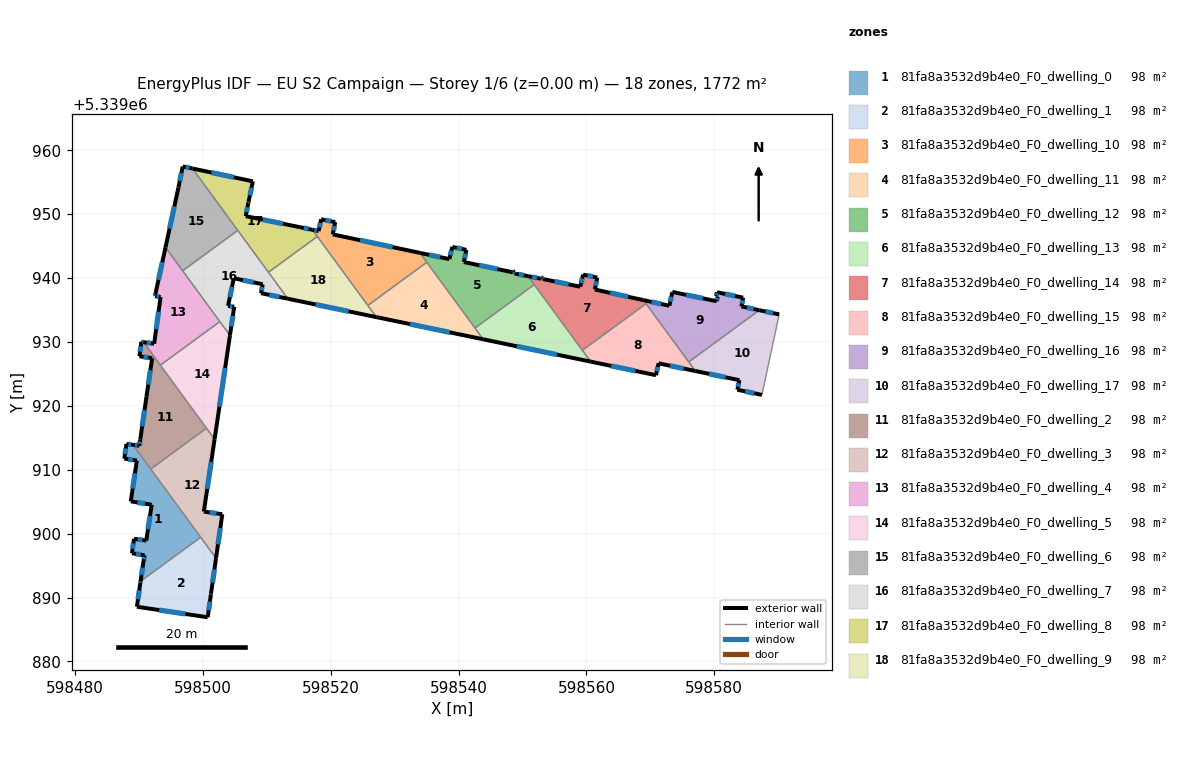
=== STOREY PLAN SPEC (per zone: floor XY polygon, exterior-wall plan segments, windows/doors) ===
zone 1: 81fa8a3532d9b4e0_F0_dwelling_0  (98.4 m²)
  floor: (598489.64, 5339911.44) (598487.68, 5339911.74) (598488.01, 5339914.05) (598489.03, 5339913.90) (598499.63, 5339899.43) (598490.22, 5339892.54) (598490.69, 5339895.69) (598490.85, 5339896.61) (598488.87, 5339896.93) (598489.19, 5339899.19) (598491.12, 5339898.91) (598491.96, 5339904.52) (598488.69, 5339905.05)
  exterior wall: (598488.69, 5339905.05) – (598491.96, 5339904.52)  [3.3 m]
    window: (598489.71, 5339904.89) – (598490.94, 5339904.69)  [1.4 m²]
  exterior wall: (598489.64, 5339911.44) – (598488.69, 5339905.05)  [6.5 m]
    window: (598489.34, 5339909.44) – (598488.99, 5339907.06)  [2.7 m²]
  exterior wall: (598487.68, 5339911.74) – (598489.64, 5339911.44)  [2.0 m]
    window: (598488.29, 5339911.64) – (598489.03, 5339911.53)  [0.8 m²]
  exterior wall: (598488.01, 5339914.05) – (598487.68, 5339911.74)  [2.3 m]
    window: (598487.91, 5339913.32) – (598487.78, 5339912.46)  [1.0 m²]
  exterior wall: (598489.03, 5339913.90) – (598488.01, 5339914.05)  [1.0 m]
    window: (598488.71, 5339913.95) – (598488.33, 5339914.00)  [0.4 m²]
  exterior wall: (598490.69, 5339895.69) – (598490.22, 5339892.54)  [3.2 m]
    window: (598490.54, 5339894.70) – (598490.37, 5339893.53)  [1.3 m²]
  exterior wall: (598490.85, 5339896.61) – (598490.69, 5339895.69)  [0.9 m]
    window: (598490.80, 5339896.32) – (598490.74, 5339895.98)  [0.4 m²]
  exterior wall: (598488.87, 5339896.93) – (598490.85, 5339896.61)  [2.0 m]
    window: (598489.49, 5339896.83) – (598490.23, 5339896.71)  [0.8 m²]
  exterior wall: (598489.19, 5339899.19) – (598488.87, 5339896.93)  [2.3 m]
    window: (598489.09, 5339898.48) – (598488.97, 5339897.64)  [1.0 m²]
  exterior wall: (598491.12, 5339898.91) – (598489.19, 5339899.19)  [1.9 m]
    window: (598490.51, 5339899.00) – (598489.80, 5339899.10)  [0.8 m²]
  exterior wall: (598491.96, 5339904.52) – (598491.12, 5339898.91)  [5.7 m]
    window: (598491.70, 5339902.76) – (598491.38, 5339900.67)  [2.4 m²]
  interior walls: 3
zone 2: 81fa8a3532d9b4e0_F0_dwelling_1  (98.4 m²)
  floor: (598499.63, 5339899.43) (598502.03, 5339896.15) (598501.24, 5339890.58) (598501.23, 5339890.47) (598500.72, 5339886.91) (598489.65, 5339888.56) (598490.18, 5339892.28) (598490.22, 5339892.54)
  exterior wall: (598501.23, 5339890.47) – (598501.24, 5339890.58)  [0.1 m]
  exterior wall: (598500.72, 5339886.91) – (598501.23, 5339890.47)  [3.6 m]
    window: (598500.88, 5339888.03) – (598501.07, 5339889.35)  [1.5 m²]
  exterior wall: (598489.65, 5339888.56) – (598500.72, 5339886.91)  [11.2 m]
    window: (598493.12, 5339888.04) – (598497.25, 5339887.43)  [4.7 m²]
  exterior wall: (598490.18, 5339892.28) – (598489.65, 5339888.56)  [3.8 m]
    window: (598490.02, 5339891.12) – (598489.82, 5339889.72)  [1.6 m²]
  exterior wall: (598490.22, 5339892.54) – (598490.18, 5339892.28)  [0.3 m]
    window: (598490.21, 5339892.46) – (598490.19, 5339892.36)  [0.1 m²]
  exterior wall: (598501.24, 5339890.58) – (598502.03, 5339896.15)  [5.6 m]
    window: (598501.49, 5339892.33) – (598501.78, 5339894.41)  [2.3 m²]
  interior walls: 2
zone 3: 81fa8a3532d9b4e0_F0_dwelling_10  (98.4 m²)
  floor: (598533.95, 5339943.94) (598535.02, 5339942.47) (598525.79, 5339935.71) (598517.12, 5339947.55) (598518.10, 5339947.35) (598518.48, 5339949.20) (598520.69, 5339948.76) (598520.30, 5339946.84)
  exterior wall: (598518.10, 5339947.35) – (598517.12, 5339947.55)  [1.0 m]
    window: (598517.79, 5339947.42) – (598517.43, 5339947.49)  [0.4 m²]
  exterior wall: (598518.48, 5339949.20) – (598518.10, 5339947.35)  [1.9 m]
    window: (598518.36, 5339948.62) – (598518.22, 5339947.93)  [0.8 m²]
  exterior wall: (598520.69, 5339948.76) – (598518.48, 5339949.20)  [2.3 m]
    window: (598520.00, 5339948.90) – (598519.17, 5339949.06)  [0.9 m²]
  exterior wall: (598520.30, 5339946.84) – (598520.69, 5339948.76)  [2.0 m]
    window: (598520.42, 5339947.44) – (598520.57, 5339948.16)  [0.8 m²]
  exterior wall: (598533.95, 5339943.94) – (598520.30, 5339946.84)  [14.0 m]
    window: (598529.67, 5339944.85) – (598524.58, 5339945.93)  [5.8 m²]
  interior walls: 4
zone 4: 81fa8a3532d9b4e0_F0_dwelling_11  (98.4 m²)
  floor: (598535.02, 5339942.47) (598543.85, 5339930.42) (598527.13, 5339933.89) (598525.79, 5339935.71)
  exterior wall: (598527.13, 5339933.89) – (598543.85, 5339930.42)  [17.1 m]
    window: (598532.37, 5339932.80) – (598538.61, 5339931.50)  [7.1 m²]
  interior walls: 4
zone 5: 81fa8a3532d9b4e0_F0_dwelling_12  (98.4 m²)
  floor: (598550.87, 5339940.30) (598551.84, 5339938.97) (598542.56, 5339932.18) (598533.95, 5339943.94) (598538.55, 5339942.97) (598539.02, 5339944.88) (598541.21, 5339944.42) (598540.83, 5339942.51) (598548.49, 5339940.90) (598548.51, 5339941.02) (598548.81, 5339940.96) (598548.76, 5339940.72)
  exterior wall: (598550.87, 5339940.30) – (598548.76, 5339940.72)  [2.2 m]
    window: (598550.21, 5339940.43) – (598549.42, 5339940.58)  [0.9 m²]
  exterior wall: (598538.55, 5339942.97) – (598533.95, 5339943.94)  [4.7 m]
    window: (598537.11, 5339943.27) – (598535.39, 5339943.64)  [2.0 m²]
  exterior wall: (598539.02, 5339944.88) – (598538.55, 5339942.97)  [2.0 m]
    window: (598538.87, 5339944.28) – (598538.70, 5339943.57)  [0.8 m²]
  exterior wall: (598541.21, 5339944.42) – (598539.02, 5339944.88)  [2.2 m]
    window: (598540.52, 5339944.56) – (598539.70, 5339944.73)  [0.9 m²]
  exterior wall: (598540.83, 5339942.51) – (598541.21, 5339944.42)  [1.9 m]
    window: (598540.95, 5339943.11) – (598541.09, 5339943.82)  [0.8 m²]
  exterior wall: (598548.49, 5339940.90) – (598540.83, 5339942.51)  [7.8 m]
    window: (598546.09, 5339941.40) – (598543.23, 5339942.01)  [3.3 m²]
  exterior wall: (598548.51, 5339941.02) – (598548.49, 5339940.90)  [0.1 m]
    window: (598548.50, 5339940.98) – (598548.50, 5339940.94)  [0.1 m²]
  exterior wall: (598548.81, 5339940.96) – (598548.51, 5339941.02)  [0.3 m]
    window: (598548.71, 5339940.98) – (598548.60, 5339941.00)  [0.1 m²]
  exterior wall: (598548.76, 5339940.72) – (598548.81, 5339940.96)  [0.3 m]
    window: (598548.77, 5339940.79) – (598548.79, 5339940.88)  [0.1 m²]
  interior walls: 4
zone 6: 81fa8a3532d9b4e0_F0_dwelling_13  (98.4 m²)
  floor: (598551.84, 5339938.97) (598560.66, 5339926.92) (598543.85, 5339930.42) (598542.56, 5339932.18)
  exterior wall: (598543.85, 5339930.42) – (598560.66, 5339926.92)  [17.2 m]
    window: (598549.12, 5339929.32) – (598555.39, 5339928.02)  [7.2 m²]
  interior walls: 4
zone 7: 81fa8a3532d9b4e0_F0_dwelling_14  (98.4 m²)
  floor: (598568.93, 5339936.55) (598569.34, 5339935.99) (598559.37, 5339928.69) (598550.87, 5339940.30) (598552.89, 5339939.90) (598552.93, 5339940.08) (598553.23, 5339940.01) (598553.19, 5339939.85) (598559.04, 5339938.65) (598559.49, 5339940.54) (598561.70, 5339940.08) (598561.34, 5339938.21)
  exterior wall: (598552.89, 5339939.90) – (598550.87, 5339940.30)  [2.1 m]
    window: (598552.26, 5339940.02) – (598551.50, 5339940.17)  [0.9 m²]
  exterior wall: (598552.93, 5339940.08) – (598552.89, 5339939.90)  [0.2 m]
    window: (598552.92, 5339940.02) – (598552.90, 5339939.95)  [0.1 m²]
  exterior wall: (598553.23, 5339940.01) – (598552.93, 5339940.08)  [0.3 m]
    window: (598553.13, 5339940.03) – (598553.02, 5339940.06)  [0.1 m²]
  exterior wall: (598553.19, 5339939.85) – (598553.23, 5339940.01)  [0.2 m]
    window: (598553.20, 5339939.90) – (598553.22, 5339939.96)  [0.1 m²]
  exterior wall: (598559.04, 5339938.65) – (598553.19, 5339939.85)  [6.0 m]
    window: (598557.21, 5339939.03) – (598555.02, 5339939.47)  [2.5 m²]
  exterior wall: (598559.49, 5339940.54) – (598559.04, 5339938.65)  [1.9 m]
    window: (598559.35, 5339939.95) – (598559.18, 5339939.24)  [0.8 m²]
  exterior wall: (598561.70, 5339940.08) – (598559.49, 5339940.54)  [2.3 m]
    window: (598561.01, 5339940.22) – (598560.18, 5339940.40)  [0.9 m²]
  exterior wall: (598561.34, 5339938.21) – (598561.70, 5339940.08)  [1.9 m]
    window: (598561.45, 5339938.79) – (598561.59, 5339939.49)  [0.8 m²]
  exterior wall: (598568.93, 5339936.55) – (598561.34, 5339938.21)  [7.8 m]
    window: (598566.55, 5339937.07) – (598563.72, 5339937.69)  [3.2 m²]
  interior walls: 4
zone 8: 81fa8a3532d9b4e0_F0_dwelling_15  (98.4 m²)
  floor: (598569.34, 5339935.99) (598577.05, 5339925.45) (598571.29, 5339926.66) (598570.90, 5339924.80) (598560.66, 5339926.92) (598559.37, 5339928.69)
  exterior wall: (598570.90, 5339924.80) – (598571.29, 5339926.66)  [1.9 m]
    window: (598571.02, 5339925.38) – (598571.17, 5339926.07)  [0.8 m²]
  exterior wall: (598560.66, 5339926.92) – (598570.90, 5339924.80)  [10.4 m]
    window: (598563.87, 5339926.26) – (598567.69, 5339925.47)  [4.4 m²]
  exterior wall: (598571.29, 5339926.66) – (598577.05, 5339925.45)  [5.9 m]
    window: (598573.10, 5339926.28) – (598575.25, 5339925.83)  [2.5 m²]
  interior walls: 4
zone 9: 81fa8a3532d9b4e0_F0_dwelling_16  (98.4 m²)
  floor: (598584.54, 5339936.93) (598584.27, 5339935.56) (598587.07, 5339934.97) (598576.01, 5339926.87) (598568.93, 5339936.55) (598572.98, 5339935.67) (598573.43, 5339937.72) (598573.45, 5339937.83) (598580.37, 5339936.38) (598580.56, 5339937.10) (598580.30, 5339937.17) (598580.45, 5339937.78)
  exterior wall: (598584.54, 5339936.93) – (598580.45, 5339937.78)  [4.2 m]
    window: (598583.26, 5339937.20) – (598581.73, 5339937.51)  [1.7 m²]
  exterior wall: (598584.27, 5339935.56) – (598584.54, 5339936.93)  [1.4 m]
    window: (598584.35, 5339935.99) – (598584.45, 5339936.50)  [0.6 m²]
  exterior wall: (598587.07, 5339934.97) – (598584.27, 5339935.56)  [2.9 m]
    window: (598586.19, 5339935.16) – (598585.14, 5339935.38)  [1.2 m²]
  exterior wall: (598572.98, 5339935.67) – (598568.93, 5339936.55)  [4.2 m]
    window: (598571.71, 5339935.94) – (598570.20, 5339936.27)  [1.7 m²]
  exterior wall: (598573.43, 5339937.72) – (598572.98, 5339935.67)  [2.1 m]
    window: (598573.29, 5339937.08) – (598573.12, 5339936.31)  [0.9 m²]
  exterior wall: (598573.45, 5339937.83) – (598573.43, 5339937.72)  [0.1 m]
  exterior wall: (598580.37, 5339936.38) – (598573.45, 5339937.83)  [7.1 m]
    window: (598578.20, 5339936.83) – (598575.62, 5339937.38)  [3.0 m²]
  exterior wall: (598580.56, 5339937.10) – (598580.37, 5339936.38)  [0.8 m]
    window: (598580.50, 5339936.87) – (598580.43, 5339936.60)  [0.3 m²]
  exterior wall: (598580.30, 5339937.17) – (598580.56, 5339937.10)  [0.3 m]
    window: (598580.38, 5339937.15) – (598580.48, 5339937.12)  [0.1 m²]
  exterior wall: (598580.45, 5339937.78) – (598580.30, 5339937.17)  [0.6 m]
    window: (598580.40, 5339937.59) – (598580.35, 5339937.36)  [0.3 m²]
  interior walls: 3
zone 10: 81fa8a3532d9b4e0_F0_dwelling_17  (98.4 m²)
  floor: (598590.18, 5339934.31) (598590.14, 5339934.14) (598587.48, 5339921.72) (598583.63, 5339922.52) (598583.95, 5339924.02) (598577.05, 5339925.45) (598576.01, 5339926.87) (598587.07, 5339934.97)
  exterior wall: (598583.63, 5339922.52) – (598587.48, 5339921.72)  [3.9 m]
    window: (598584.84, 5339922.27) – (598586.27, 5339921.97)  [1.6 m²]
  exterior wall: (598583.95, 5339924.02) – (598583.63, 5339922.52)  [1.5 m]
    window: (598583.85, 5339923.55) – (598583.73, 5339922.99)  [0.6 m²]
  exterior wall: (598577.05, 5339925.45) – (598583.95, 5339924.02)  [7.0 m]
    window: (598579.21, 5339925.00) – (598581.79, 5339924.47)  [2.9 m²]
  exterior wall: (598590.18, 5339934.31) – (598587.07, 5339934.97)  [3.2 m]
    window: (598589.20, 5339934.52) – (598588.04, 5339934.76)  [1.3 m²]
  interior walls: 4
zone 11: 81fa8a3532d9b4e0_F0_dwelling_2  (98.4 m²)
  floor: (598492.04, 5339927.47) (598490.05, 5339927.76) (598490.34, 5339930.01) (598490.68, 5339929.96) (598500.54, 5339916.50) (598491.81, 5339910.11) (598489.03, 5339913.90) (598490.04, 5339913.76) (598490.17, 5339914.70) (598491.15, 5339921.43)
  exterior wall: (598492.04, 5339927.47) – (598491.15, 5339921.43)  [6.1 m]
    window: (598491.76, 5339925.57) – (598491.42, 5339923.32)  [2.5 m²]
  exterior wall: (598490.05, 5339927.76) – (598492.04, 5339927.47)  [2.0 m]
    window: (598490.67, 5339927.67) – (598491.41, 5339927.56)  [0.8 m²]
  exterior wall: (598490.34, 5339930.01) – (598490.05, 5339927.76)  [2.3 m]
    window: (598490.25, 5339929.31) – (598490.14, 5339928.47)  [0.9 m²]
  exterior wall: (598490.68, 5339929.96) – (598490.34, 5339930.01)  [0.3 m]
    window: (598490.57, 5339929.98) – (598490.45, 5339930.00)  [0.1 m²]
  exterior wall: (598490.04, 5339913.76) – (598489.03, 5339913.90)  [1.0 m]
    window: (598489.72, 5339913.80) – (598489.35, 5339913.86)  [0.4 m²]
  exterior wall: (598490.17, 5339914.70) – (598490.04, 5339913.76)  [0.9 m]
    window: (598490.13, 5339914.40) – (598490.08, 5339914.05)  [0.4 m²]
  exterior wall: (598491.15, 5339921.43) – (598490.17, 5339914.70)  [6.8 m]
    window: (598490.84, 5339919.32) – (598490.47, 5339916.81)  [2.8 m²]
  interior walls: 4
zone 12: 81fa8a3532d9b4e0_F0_dwelling_3  (98.4 m²)
  floor: (598501.80, 5339914.77) (598500.13, 5339903.45) (598503.01, 5339903.03) (598502.03, 5339896.15) (598491.81, 5339910.11) (598500.54, 5339916.50)
  exterior wall: (598503.01, 5339903.03) – (598500.13, 5339903.45)  [2.9 m]
    window: (598502.11, 5339903.16) – (598501.03, 5339903.32)  [1.2 m²]
  exterior wall: (598502.03, 5339896.15) – (598503.01, 5339903.03)  [7.0 m]
    window: (598502.34, 5339898.31) – (598502.70, 5339900.88)  [2.9 m²]
  exterior wall: (598500.13, 5339903.45) – (598501.80, 5339914.77)  [11.4 m]
    window: (598500.65, 5339907.00) – (598501.28, 5339911.22)  [4.8 m²]
  interior walls: 4
zone 13: 81fa8a3532d9b4e0_F0_dwelling_4  (98.4 m²)
  floor: (598494.12, 5339944.80) (598502.63, 5339933.19) (598493.31, 5339926.37) (598490.68, 5339929.96) (598492.35, 5339929.72) (598493.35, 5339937.02) (598492.48, 5339937.21) (598492.53, 5339937.41)
  exterior wall: (598492.53, 5339937.41) – (598492.48, 5339937.21)  [0.2 m]
    window: (598492.51, 5339937.34) – (598492.50, 5339937.27)  [0.1 m²]
  exterior wall: (598494.12, 5339944.80) – (598492.53, 5339937.41)  [7.6 m]
    window: (598493.62, 5339942.49) – (598493.03, 5339939.73)  [3.2 m²]
  exterior wall: (598492.35, 5339929.72) – (598490.68, 5339929.96)  [1.7 m]
    window: (598491.83, 5339929.80) – (598491.20, 5339929.89)  [0.7 m²]
  exterior wall: (598493.35, 5339937.02) – (598492.35, 5339929.72)  [7.4 m]
    window: (598493.04, 5339934.73) – (598492.67, 5339932.01)  [3.1 m²]
  exterior wall: (598492.48, 5339937.21) – (598493.35, 5339937.02)  [0.9 m]
    window: (598492.76, 5339937.15) – (598493.08, 5339937.08)  [0.4 m²]
  interior walls: 4
zone 14: 81fa8a3532d9b4e0_F0_dwelling_5  (98.4 m²)
  floor: (598502.63, 5339933.19) (598504.21, 5339931.03) (598501.80, 5339914.77) (598493.31, 5339926.37)
  exterior wall: (598501.80, 5339914.77) – (598504.21, 5339931.03)  [16.4 m]
    window: (598502.56, 5339919.87) – (598503.46, 5339925.93)  [6.9 m²]
  interior walls: 4
zone 15: 81fa8a3532d9b4e0_F0_dwelling_6  (98.4 m²)
  floor: (598498.34, 5339957.15) (598505.44, 5339947.46) (598496.81, 5339941.14) (598494.12, 5339944.80) (598496.15, 5339954.17) (598496.82, 5339957.47)
  exterior wall: (598496.82, 5339957.47) – (598496.15, 5339954.17)  [3.4 m]
    window: (598496.61, 5339956.44) – (598496.36, 5339955.21)  [1.4 m²]
  exterior wall: (598498.34, 5339957.15) – (598496.82, 5339957.47)  [1.6 m]
    window: (598497.87, 5339957.25) – (598497.30, 5339957.37)  [0.6 m²]
  exterior wall: (598496.15, 5339954.17) – (598494.12, 5339944.80)  [9.6 m]
    window: (598495.51, 5339951.24) – (598494.76, 5339947.74)  [4.0 m²]
  interior walls: 3
zone 16: 81fa8a3532d9b4e0_F0_dwelling_7  (98.4 m²)
  floor: (598505.44, 5339947.46) (598513.27, 5339936.77) (598509.06, 5339937.64) (598509.35, 5339939.03) (598504.81, 5339939.97) (598503.92, 5339935.65) (598504.88, 5339935.51) (598504.21, 5339931.03) (598496.81, 5339941.14)
  exterior wall: (598504.21, 5339931.03) – (598504.88, 5339935.51)  [4.5 m]
    window: (598504.42, 5339932.43) – (598504.67, 5339934.11)  [1.9 m²]
  exterior wall: (598509.06, 5339937.64) – (598513.27, 5339936.77)  [4.3 m]
    window: (598510.38, 5339937.37) – (598511.95, 5339937.04)  [1.8 m²]
  exterior wall: (598509.35, 5339939.03) – (598509.06, 5339937.64)  [1.4 m]
    window: (598509.26, 5339938.59) – (598509.15, 5339938.08)  [0.6 m²]
  exterior wall: (598504.81, 5339939.97) – (598509.35, 5339939.03)  [4.6 m]
    window: (598506.23, 5339939.67) – (598507.92, 5339939.32)  [1.9 m²]
  exterior wall: (598503.92, 5339935.65) – (598504.81, 5339939.97)  [4.4 m]
    window: (598504.20, 5339937.01) – (598504.53, 5339938.62)  [1.8 m²]
  exterior wall: (598504.88, 5339935.51) – (598503.92, 5339935.65)  [1.0 m]
    window: (598504.58, 5339935.55) – (598504.22, 5339935.61)  [0.4 m²]
  interior walls: 5
zone 17: 81fa8a3532d9b4e0_F0_dwelling_8  (98.4 m²)
  floor: (598515.16, 5339947.96) (598517.12, 5339947.55) (598517.89, 5339946.51) (598510.24, 5339940.91) (598498.34, 5339957.15) (598507.80, 5339955.14) (598507.13, 5339951.95) (598507.11, 5339951.87) (598507.08, 5339951.73) (598506.69, 5339949.69)
  exterior wall: (598507.80, 5339955.14) – (598498.34, 5339957.15)  [9.7 m]
    window: (598504.84, 5339955.77) – (598501.31, 5339956.52)  [4.0 m²]
  exterior wall: (598507.13, 5339951.95) – (598507.80, 5339955.14)  [3.3 m]
    window: (598507.34, 5339952.95) – (598507.59, 5339954.14)  [1.4 m²]
  exterior wall: (598507.11, 5339951.87) – (598507.13, 5339951.95)  [0.1 m]
  exterior wall: (598507.08, 5339951.73) – (598507.11, 5339951.87)  [0.1 m]
    window: (598507.09, 5339951.77) – (598507.10, 5339951.82)  [0.1 m²]
  exterior wall: (598506.69, 5339949.69) – (598507.08, 5339951.73)  [2.1 m]
    window: (598506.81, 5339950.33) – (598506.96, 5339951.09)  [0.9 m²]
  exterior wall: (598515.16, 5339947.96) – (598506.69, 5339949.69)  [8.6 m]
    window: (598512.50, 5339948.50) – (598509.34, 5339949.15)  [3.6 m²]
  exterior wall: (598517.12, 5339947.55) – (598515.16, 5339947.96)  [2.0 m]
    window: (598516.50, 5339947.68) – (598515.77, 5339947.84)  [0.8 m²]
  interior walls: 4
zone 18: 81fa8a3532d9b4e0_F0_dwelling_9  (98.4 m²)
  floor: (598517.89, 5339946.51) (598527.13, 5339933.89) (598513.27, 5339936.77) (598510.24, 5339940.91)
  exterior wall: (598513.27, 5339936.77) – (598527.13, 5339933.89)  [14.2 m]
    window: (598517.61, 5339935.86) – (598522.78, 5339934.79)  [5.9 m²]
  interior walls: 4

=== DERIVED (storey summary) ===
Building: EU S2 Campaign
Storey: 1 of 6  (floor level z = 0.00 m)
Storey gross floor area: 1771.8 m²
Zones on this storey: 18
  - 81fa8a3532d9b4e0_F0_dwelling_0: floor 98.4 m²; exterior wall 31.1 m (93.4 m²); 11 window(s) 13.0 m²; WWR 13.9%
  - 81fa8a3532d9b4e0_F0_dwelling_1: floor 98.4 m²; exterior wall 24.6 m (73.7 m²); 5 window(s) 10.2 m²; WWR 13.9%
  - 81fa8a3532d9b4e0_F0_dwelling_10: floor 98.4 m²; exterior wall 21.1 m (63.2 m²); 5 window(s) 8.8 m²; WWR 13.9%
  - 81fa8a3532d9b4e0_F0_dwelling_11: floor 98.4 m²; exterior wall 17.1 m (51.2 m²); 1 window(s) 7.1 m²; WWR 13.9%
  - 81fa8a3532d9b4e0_F0_dwelling_12: floor 98.4 m²; exterior wall 21.5 m (64.5 m²); 9 window(s) 9.0 m²; WWR 13.9%
  - 81fa8a3532d9b4e0_F0_dwelling_13: floor 98.4 m²; exterior wall 17.2 m (51.5 m²); 1 window(s) 7.2 m²; WWR 13.9%
  - 81fa8a3532d9b4e0_F0_dwelling_14: floor 98.4 m²; exterior wall 22.6 m (67.7 m²); 9 window(s) 9.4 m²; WWR 13.9%
  - 81fa8a3532d9b4e0_F0_dwelling_15: floor 98.4 m²; exterior wall 18.2 m (54.7 m²); 3 window(s) 7.6 m²; WWR 13.9%
  - 81fa8a3532d9b4e0_F0_dwelling_16: floor 98.4 m²; exterior wall 23.5 m (70.6 m²); 9 window(s) 9.8 m²; WWR 13.9%
  - 81fa8a3532d9b4e0_F0_dwelling_17: floor 98.4 m²; exterior wall 15.7 m (47.0 m²); 4 window(s) 6.5 m²; WWR 13.9%
  - 81fa8a3532d9b4e0_F0_dwelling_2: floor 98.4 m²; exterior wall 19.5 m (58.5 m²); 7 window(s) 8.1 m²; WWR 13.9%
  - 81fa8a3532d9b4e0_F0_dwelling_3: floor 98.4 m²; exterior wall 21.3 m (63.9 m²); 3 window(s) 8.9 m²; WWR 13.9%
  - 81fa8a3532d9b4e0_F0_dwelling_4: floor 98.4 m²; exterior wall 17.7 m (53.2 m²); 5 window(s) 7.4 m²; WWR 13.9%
  - 81fa8a3532d9b4e0_F0_dwelling_5: floor 98.4 m²; exterior wall 16.4 m (49.3 m²); 1 window(s) 6.9 m²; WWR 13.9%
  - 81fa8a3532d9b4e0_F0_dwelling_6: floor 98.4 m²; exterior wall 14.5 m (43.5 m²); 3 window(s) 6.1 m²; WWR 13.9%
  - 81fa8a3532d9b4e0_F0_dwelling_7: floor 98.4 m²; exterior wall 20.3 m (60.8 m²); 6 window(s) 8.5 m²; WWR 13.9%
  - 81fa8a3532d9b4e0_F0_dwelling_8: floor 98.4 m²; exterior wall 25.9 m (77.6 m²); 6 window(s) 10.8 m²; WWR 13.9%
  - 81fa8a3532d9b4e0_F0_dwelling_9: floor 98.4 m²; exterior wall 14.2 m (42.5 m²); 1 window(s) 5.9 m²; WWR 13.9%
Zone adjacency (shared interzone walls):
  - 81fa8a3532d9b4e0_F0_dwelling_0 ↔ 81fa8a3532d9b4e0_F0_dwelling_1
  - 81fa8a3532d9b4e0_F0_dwelling_0 ↔ 81fa8a3532d9b4e0_F0_dwelling_2
  - 81fa8a3532d9b4e0_F0_dwelling_0 ↔ 81fa8a3532d9b4e0_F0_dwelling_3
  - 81fa8a3532d9b4e0_F0_dwelling_1 ↔ 81fa8a3532d9b4e0_F0_dwelling_3
  - 81fa8a3532d9b4e0_F0_dwelling_10 ↔ 81fa8a3532d9b4e0_F0_dwelling_11
  - 81fa8a3532d9b4e0_F0_dwelling_10 ↔ 81fa8a3532d9b4e0_F0_dwelling_12
  - 81fa8a3532d9b4e0_F0_dwelling_10 ↔ 81fa8a3532d9b4e0_F0_dwelling_8
  - 81fa8a3532d9b4e0_F0_dwelling_10 ↔ 81fa8a3532d9b4e0_F0_dwelling_9
  - 81fa8a3532d9b4e0_F0_dwelling_11 ↔ 81fa8a3532d9b4e0_F0_dwelling_12
  - 81fa8a3532d9b4e0_F0_dwelling_11 ↔ 81fa8a3532d9b4e0_F0_dwelling_13
  - 81fa8a3532d9b4e0_F0_dwelling_11 ↔ 81fa8a3532d9b4e0_F0_dwelling_9
  - 81fa8a3532d9b4e0_F0_dwelling_12 ↔ 81fa8a3532d9b4e0_F0_dwelling_13
  - 81fa8a3532d9b4e0_F0_dwelling_12 ↔ 81fa8a3532d9b4e0_F0_dwelling_14
  - 81fa8a3532d9b4e0_F0_dwelling_13 ↔ 81fa8a3532d9b4e0_F0_dwelling_14
  - 81fa8a3532d9b4e0_F0_dwelling_13 ↔ 81fa8a3532d9b4e0_F0_dwelling_15
  - 81fa8a3532d9b4e0_F0_dwelling_14 ↔ 81fa8a3532d9b4e0_F0_dwelling_15
  - 81fa8a3532d9b4e0_F0_dwelling_14 ↔ 81fa8a3532d9b4e0_F0_dwelling_16
  - 81fa8a3532d9b4e0_F0_dwelling_15 ↔ 81fa8a3532d9b4e0_F0_dwelling_16
  - 81fa8a3532d9b4e0_F0_dwelling_15 ↔ 81fa8a3532d9b4e0_F0_dwelling_17
  - 81fa8a3532d9b4e0_F0_dwelling_16 ↔ 81fa8a3532d9b4e0_F0_dwelling_17
  - 81fa8a3532d9b4e0_F0_dwelling_2 ↔ 81fa8a3532d9b4e0_F0_dwelling_3
  - 81fa8a3532d9b4e0_F0_dwelling_2 ↔ 81fa8a3532d9b4e0_F0_dwelling_4
  - 81fa8a3532d9b4e0_F0_dwelling_2 ↔ 81fa8a3532d9b4e0_F0_dwelling_5
  - 81fa8a3532d9b4e0_F0_dwelling_3 ↔ 81fa8a3532d9b4e0_F0_dwelling_5
  - 81fa8a3532d9b4e0_F0_dwelling_4 ↔ 81fa8a3532d9b4e0_F0_dwelling_5
  - 81fa8a3532d9b4e0_F0_dwelling_4 ↔ 81fa8a3532d9b4e0_F0_dwelling_6
  - 81fa8a3532d9b4e0_F0_dwelling_4 ↔ 81fa8a3532d9b4e0_F0_dwelling_7
  - 81fa8a3532d9b4e0_F0_dwelling_5 ↔ 81fa8a3532d9b4e0_F0_dwelling_7
  - 81fa8a3532d9b4e0_F0_dwelling_6 ↔ 81fa8a3532d9b4e0_F0_dwelling_7
  - 81fa8a3532d9b4e0_F0_dwelling_6 ↔ 81fa8a3532d9b4e0_F0_dwelling_8
  - 81fa8a3532d9b4e0_F0_dwelling_7 ↔ 81fa8a3532d9b4e0_F0_dwelling_8
  - 81fa8a3532d9b4e0_F0_dwelling_7 ↔ 81fa8a3532d9b4e0_F0_dwelling_9
  - 81fa8a3532d9b4e0_F0_dwelling_8 ↔ 81fa8a3532d9b4e0_F0_dwelling_9